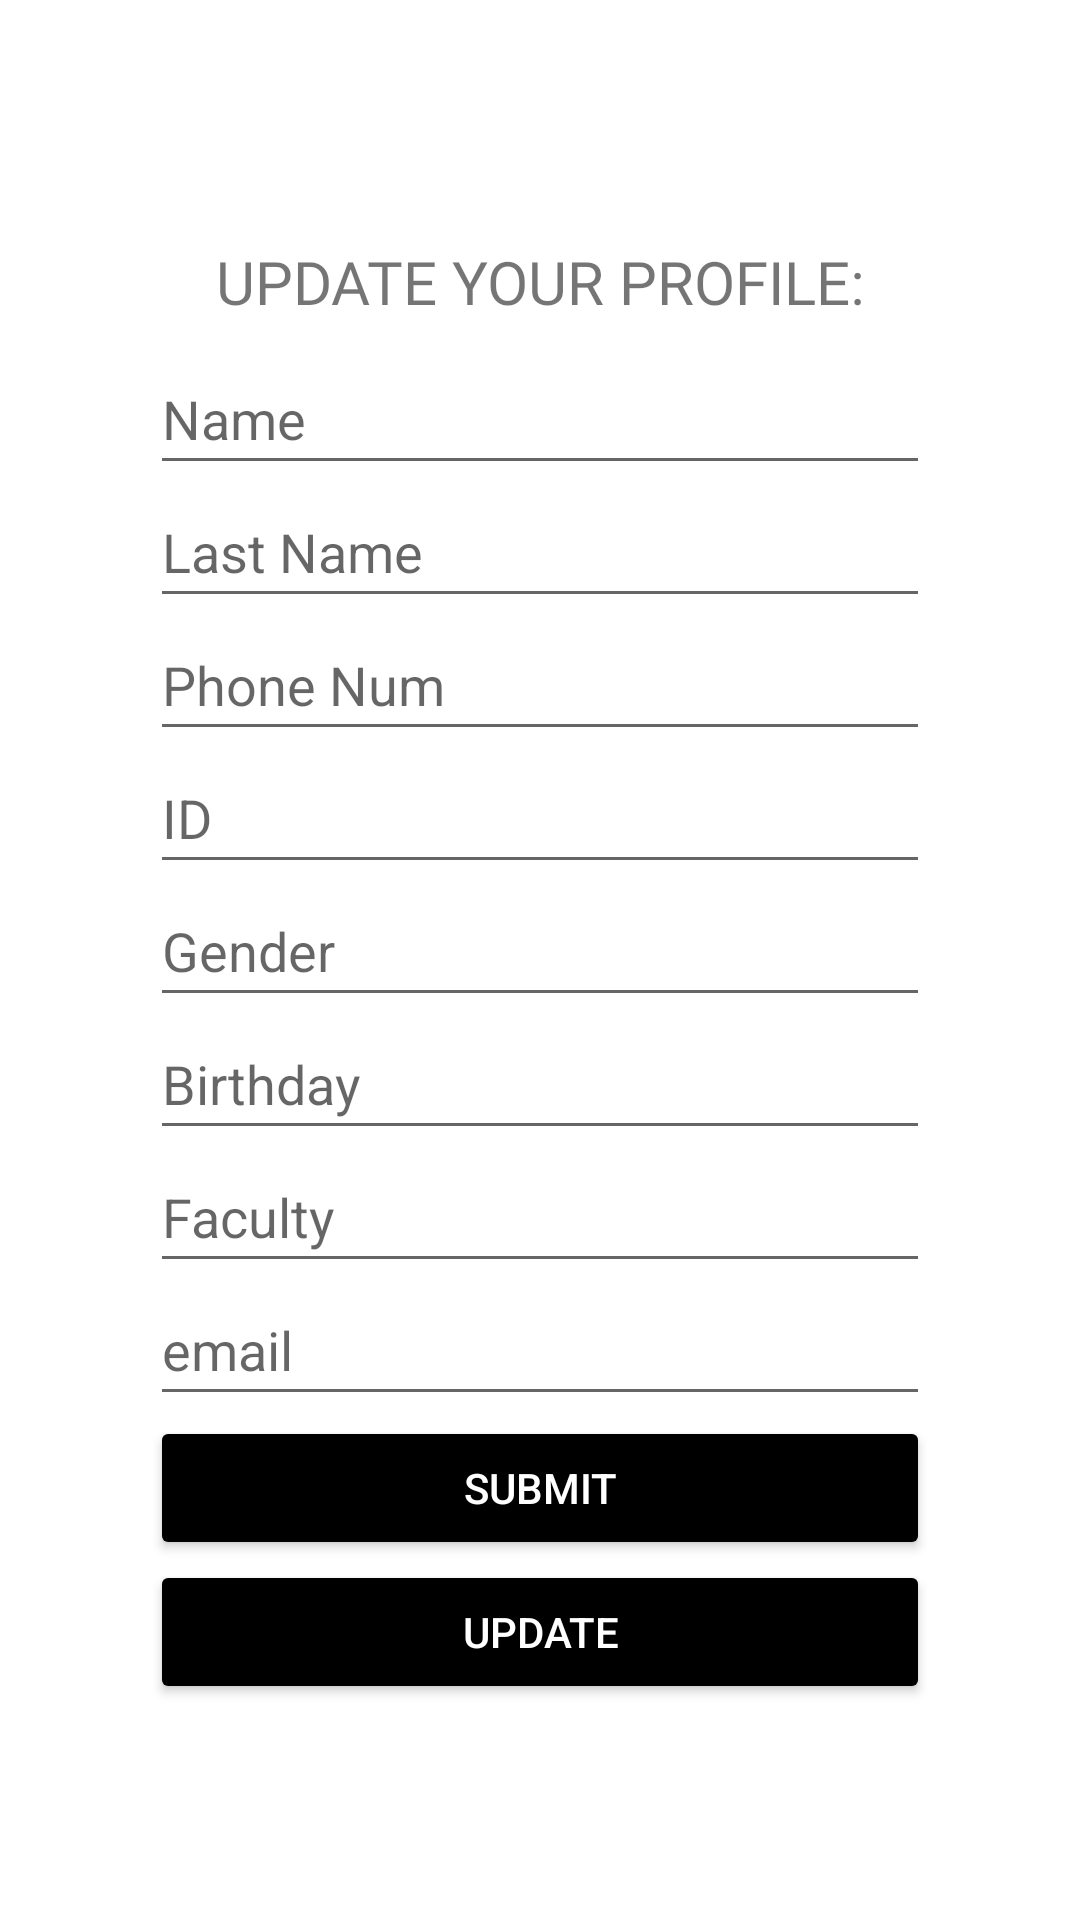

Android layout source for this screen:
<!-- AndroidManifest.xml: application theme Theme.MyDorm -->
<!-- res/layout/activity_profile.xml -->
<?xml version="1.0" encoding="utf-8"?>

<androidx.constraintlayout.widget.ConstraintLayout xmlns:android="http://schemas.android.com/apk/res/android"
    xmlns:app="http://schemas.android.com/apk/res-auto"
    xmlns:tools="http://schemas.android.com/tools"
    android:layout_width="match_parent"
    android:layout_height="match_parent"
    tools:context=".Profile">

    <ImageView

        android:id="@+id/profile_img"
        android:layout_width="match_parent"
        android:layout_height="wrap_content"
        android:layout_marginTop="8dp"
        app:layout_constraintEnd_toEndOf="parent"
        app:layout_constraintStart_toStartOf="parent"
        app:layout_constraintTop_toTopOf="parent"
        app:srcCompat="@drawable/mydorm" />


    <LinearLayout

        android:id="@+id/linearLayout"
        android:layout_width="match_parent"
        android:layout_height="wrap_content"

        android:orientation="vertical"
        app:layout_constraintBottom_toBottomOf="parent"
        app:layout_constraintEnd_toEndOf="parent"
        app:layout_constraintStart_toStartOf="parent"
        app:layout_constraintTop_toBottomOf="@+id/profile_img">

        <TextView
            android:layout_gravity="center"
            android:textSize="20sp"
            android:textAlignment="center"
            android:id="@+id/textView"
            android:layout_width="match_parent"
            android:layout_height="wrap_content"
            android:layout_marginLeft="50dp"
            android:layout_marginRight="50dp"
            android:layout_marginBottom="10dp"
            android:fontFamily="@font/bungee"
            android:text="UPDATE YOUR PROFILE:"
            app:layout_constraintEnd_toEndOf="parent"
            app:layout_constraintStart_toStartOf="parent"
            app:layout_constraintTop_toTopOf="parent" />

        <EditText
            android:id="@+id/name"
            android:layout_width="match_parent"
            android:layout_height="wrap_content"
            android:layout_marginLeft="50dp"
            android:layout_marginRight="50dp"
            android:ems="10"
            android:hint="Name"
            android:inputType="textPersonName"
            android:paddingBottom="10dp"
            app:layout_constraintEnd_toEndOf="parent"
            app:layout_constraintStart_toStartOf="parent"
            app:layout_constraintTop_toTopOf="parent" />

        <EditText
            android:id="@+id/lname"
            android:layout_width="match_parent"
            android:layout_height="wrap_content"
            android:layout_marginLeft="50dp"
            android:layout_marginRight="50dp"
            android:ems="10"
            android:hint="Last Name"
            android:inputType="textPersonName"
            android:paddingBottom="10dp"
            app:layout_constraintEnd_toEndOf="@+id/name"
            app:layout_constraintStart_toStartOf="@+id/name"
            app:layout_constraintTop_toBottomOf="@+id/name" />

        <EditText
            android:id="@+id/phoneNum"
            android:layout_width="match_parent"
            android:layout_height="wrap_content"
            android:layout_marginLeft="50dp"
            android:layout_marginRight="50dp"
            android:ems="10"
            android:hint="Phone Num"
            android:inputType="phone"
            android:paddingBottom="10dp"
            app:layout_constraintEnd_toEndOf="@+id/lname"
            app:layout_constraintStart_toStartOf="@+id/lname"
            app:layout_constraintTop_toBottomOf="@+id/lname" />

        <EditText
            android:id="@+id/id"
            android:layout_width="match_parent"
            android:layout_height="wrap_content"
            android:layout_marginLeft="50dp"
            android:layout_marginRight="50dp"
            android:ems="10"
            android:hint="ID"
            android:inputType="number"
            android:paddingBottom="10dp"
            app:layout_constraintEnd_toEndOf="@+id/phoneNum"
            app:layout_constraintStart_toStartOf="@+id/phoneNum"
            app:layout_constraintTop_toBottomOf="@+id/phoneNum" />

        <EditText
            android:id="@+id/gender"
            android:layout_width="match_parent"
            android:layout_height="wrap_content"
            android:layout_marginLeft="50dp"
            android:layout_marginRight="50dp"
            android:ems="10"
            android:hint="Gender"
            android:inputType="textPersonName"
            android:paddingBottom="10dp"
            app:layout_constraintEnd_toEndOf="parent"
            app:layout_constraintStart_toStartOf="parent"
            app:layout_constraintTop_toBottomOf="@+id/id" />

        <EditText
            android:id="@+id/birthday"
            android:layout_width="match_parent"
            android:layout_height="wrap_content"
            android:layout_marginLeft="50dp"
            android:layout_marginRight="50dp"
            android:ems="10"
            android:hint="Birthday"
            android:inputType="date"
            android:paddingBottom="10dp"
            app:layout_constraintEnd_toEndOf="@+id/gender"
            app:layout_constraintStart_toStartOf="@+id/gender"
            app:layout_constraintTop_toBottomOf="@+id/gender" />

        <EditText
            android:id="@+id/faculty"
            android:layout_width="match_parent"
            android:layout_height="wrap_content"
            android:layout_marginLeft="50dp"
            android:layout_marginRight="50dp"
            android:ems="10"
            android:hint="Faculty"
            android:inputType="textPersonName"
            android:paddingBottom="10dp"
            app:layout_constraintEnd_toEndOf="@+id/birthday"
            app:layout_constraintStart_toStartOf="@+id/birthday"
            app:layout_constraintTop_toBottomOf="@+id/birthday" />

        <EditText
            android:id="@+id/email"
            android:layout_width="match_parent"
            android:layout_height="wrap_content"
            android:layout_marginLeft="50dp"
            android:layout_marginRight="50dp"
            android:ems="10"
            android:hint="email"
            android:inputType="textPersonName"
            android:paddingBottom="10dp"
            app:layout_constraintEnd_toEndOf="@+id/faculty"
            app:layout_constraintStart_toStartOf="@+id/faculty"
            app:layout_constraintTop_toBottomOf="@+id/faculty" />

        <Button
            android:id="@+id/submit"
            android:layout_width="match_parent"
            android:layout_height="wrap_content"
            android:layout_marginLeft="50dp"
            android:layout_marginRight="50dp"
            android:backgroundTint="@color/black"
            android:text="SUBMIT"
            android:textColor="@color/white"
            app:layout_constraintEnd_toEndOf="parent"
            app:layout_constraintStart_toStartOf="parent"
            app:layout_constraintTop_toBottomOf="@+id/email" />

        <Button
            android:id="@+id/update"
            android:layout_width="match_parent"
            android:layout_height="wrap_content"
            android:layout_marginLeft="50dp"
            android:layout_marginRight="50dp"
            android:backgroundTint="@color/black"
            android:text="UPDATE"
            android:textColor="@color/white"
            app:layout_constraintEnd_toEndOf="parent"
            app:layout_constraintStart_toStartOf="parent"
            app:layout_constraintTop_toBottomOf="@+id/email" />

        <ScrollView
            android:layout_width="match_parent"
            android:layout_height="match_parent">

            <LinearLayout
                android:layout_width="match_parent"
                android:layout_height="wrap_content"
                android:orientation="vertical" />
        </ScrollView>


    </LinearLayout>




</androidx.constraintlayout.widget.ConstraintLayout>
<!-- resources referenced by this layout -->
<resources>
  <style name="Theme.MyDorm" parent="Theme.MaterialComponents.DayNight.DarkActionBar">
          
          <item name="colorPrimary">@color/purple_500</item>
          <item name="colorPrimaryVariant">@color/purple_700</item>
          <item name="colorOnPrimary">@color/white</item>
          
          <item name="colorSecondary">@color/teal_200</item>
          <item name="colorSecondaryVariant">@color/teal_700</item>
          <item name="colorOnSecondary">@color/black</item>
          
          <item name="android:statusBarColor" tools:targetApi="l">?attr/colorPrimaryVariant</item>
          
      </style>
  <!-- not gathered from this repository: default colours our renderer supplied (Android Studio template values) -->
  <color name="purple_500">#FF6200EE</color>
  <color name="purple_700">#FF3700B3</color>
  <color name="teal_200">#FF03DAC5</color>
  <color name="teal_700">#FF018786</color>
  <color name="black">#FF000000</color>
  <color name="white">#FFFFFFFF</color>
</resources>
